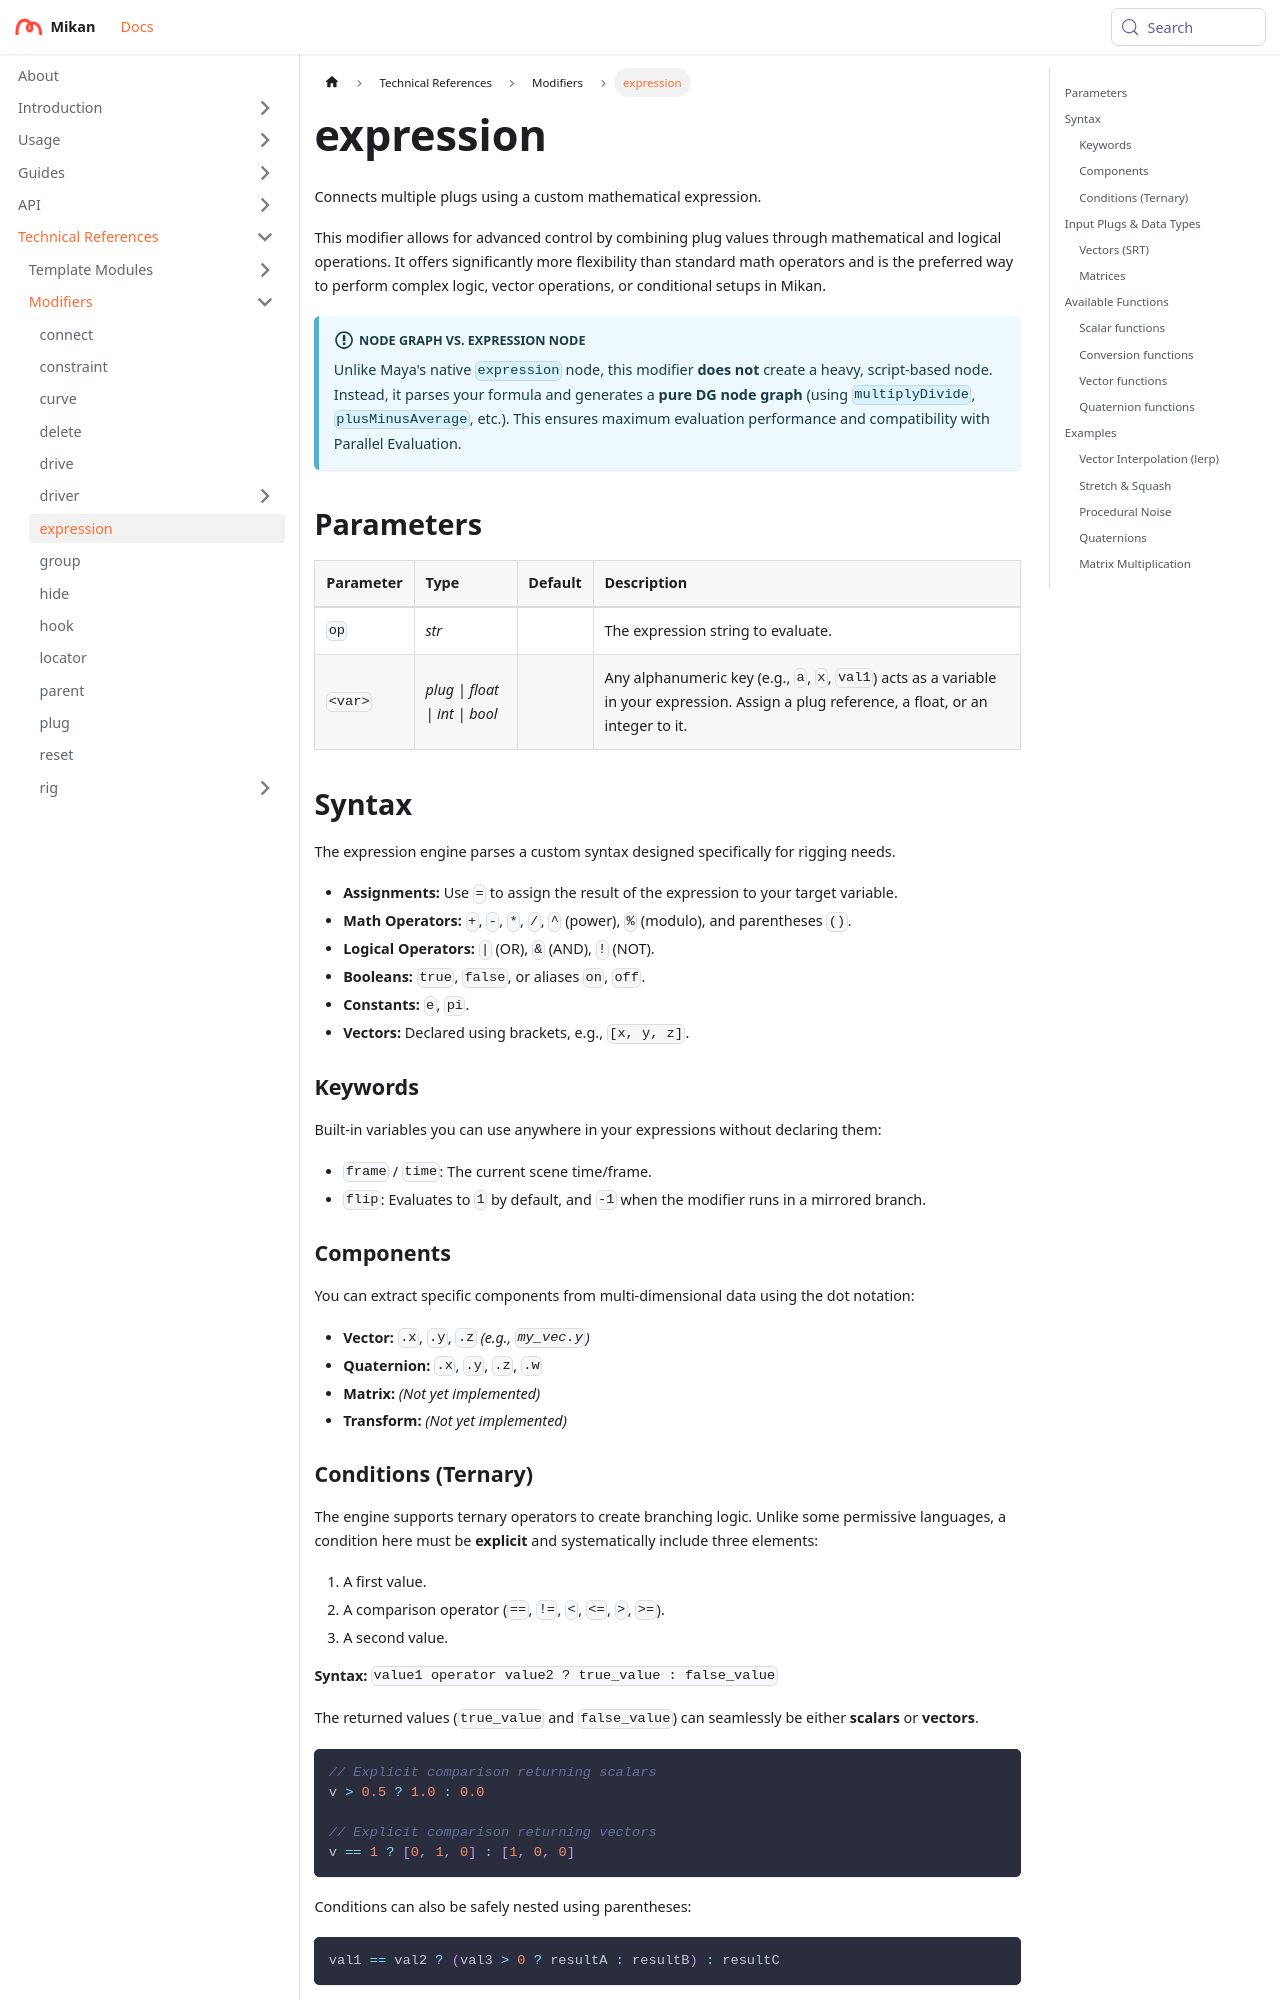

repository: Citrus-Software/mikan-docs · page: references/mod/expression.html · generator: docusaurus

---
title: expression
description: Connects multiple plugs using a custom mathematical expression.
---

# expression

Connects multiple plugs using a custom mathematical expression.

This modifier allows for advanced control by combining plug values through mathematical and logical operations. It offers significantly more flexibility than standard math operators and is the preferred way to perform complex logic, vector operations, or conditional setups in Mikan.

:::info[Node Graph vs. Expression Node]
Unlike Maya's native `expression` node, this modifier **does not** create a heavy, script-based node. Instead, it parses your formula and generates a **pure DG node graph** (using `multiplyDivide`, `plusMinusAverage`, etc.). This ensures maximum evaluation performance and compatibility with Parallel Evaluation.
:::

## Parameters

| Parameter | Type                           | Default | Description                                                                                                                                 |
|:----------|:-------------------------------|:--------|:--------------------------------------------------------------------------------------------------------------------------------------------|
| `op`      | *str*                          |         | The expression string to evaluate.                                                                                                          |
| `<var>`   | *plug \| float \| int \| bool* |         | Any alphanumeric key (e.g., `a`, `x`, `val1`) acts as a variable in your expression. Assign a plug reference, a float, or an integer to it. |

## Syntax

The expression engine parses a custom syntax designed specifically for rigging needs.

* **Assignments:** Use `=` to assign the result of the expression to your target variable.
* **Math Operators:** `+`, `-`, `*`, `/`, `^` (power), `%` (modulo), and parentheses `()`.
* **Logical Operators:** `|` (OR), `&` (AND), `!` (NOT).
* **Booleans:** `true`, `false`, or aliases `on`, `off`.
* **Constants:** `e`, `pi`.
* **Vectors:** Declared using brackets, e.g., `[x, y, z]`.

### Keywords

Built-in variables you can use anywhere in your expressions without declaring them:

* `frame` / `time`: The current scene time/frame.
* `flip`: Evaluates to `1` by default, and `-1` when the modifier runs in a mirrored branch.

### Components

You can extract specific components from multi-dimensional data using the dot notation:

* **Vector:** `.x`, `.y`, `.z` *(e.g., `my_vec.y`)*
* **Quaternion:** `.x`, `.y`, `.z`, `.w`
* **Matrix:** *(Not yet implemented)*
* **Transform:** *(Not yet implemented)*
